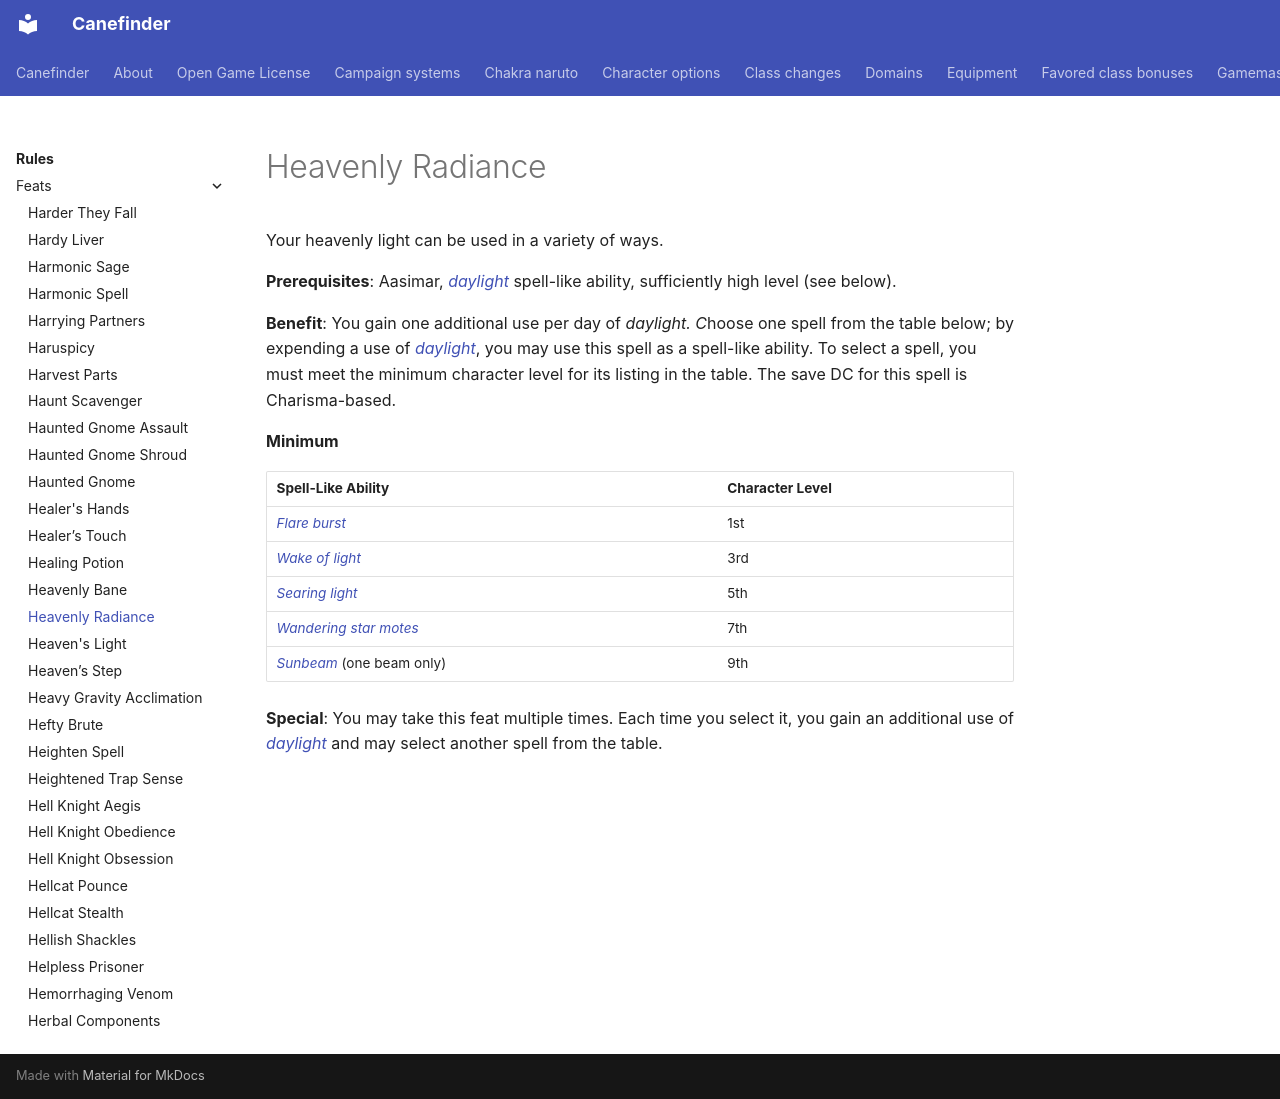

repository: canefinderhouserules/Canefinderhouserules · page: rules/feats/heavenly-radiance/index.html · generator: mkdocs

# Heavenly Radiance

Your heavenly light can be used in a variety of ways.

**Prerequisites**: Aasimar, [*daylight*](../../magic/spells/daylight.md) spell-like ability, sufficiently high level (see below).

**Benefit**: You gain one additional use per day of *daylight. C*hoose one spell from the table below; by expending a use of [*daylight*](../../magic/spells/daylight.md), you may use this spell as a spell-like ability. To select a spell, you must meet the minimum character level for its listing in the table. The save DC for this spell is Charisma-based.

**Minimum**

| Spell-Like Ability | Character Level |
|---|---|
| [*Flare burst*](../../magic/spells/flare-burst.md) | 1st |
| [*Wake of light*](../../magic/spells/wake-of-light.md) | 3rd |
| [*Searing light*](../../magic/spells/searing-light.md) | 5th |
| [*Wandering star motes*](../../magic/spells/wandering-star-motes.md) | 7th |
| [*Sunbeam*](../../magic/spells/sunbeam.md) (one beam only) | 9th |

**Special**: You may take this feat multiple times. Each time you select it, you gain an additional use of [*daylight*](../../magic/spells/daylight.md) and may select another spell from the table.
